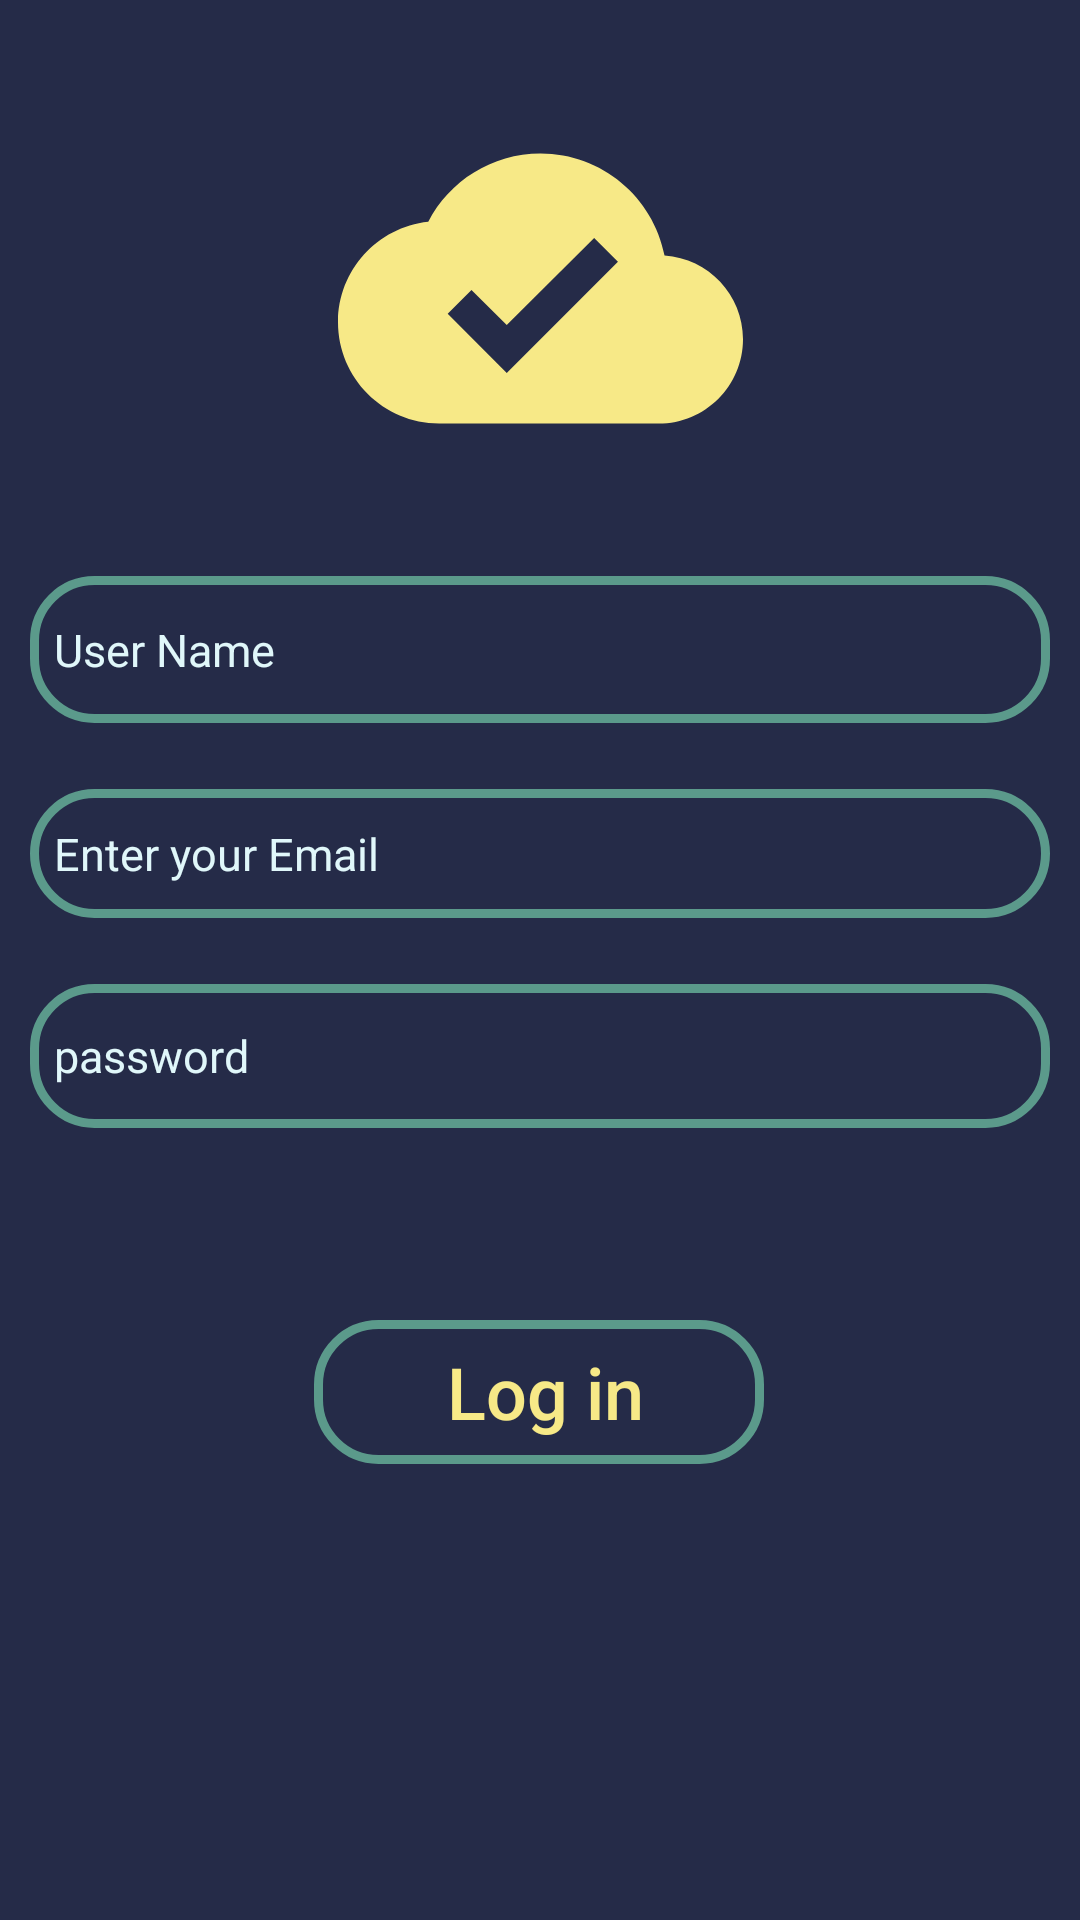

Here is an Android app screen rendered from its layout file. Give the layout XML and the strings, colors and styles it references.
<!-- AndroidManifest.xml: application theme Theme.LoginScreen -->
<!-- res/layout/activity_main.xml -->
<?xml version="1.0" encoding="utf-8"?>
<androidx.constraintlayout.widget.ConstraintLayout xmlns:android="http://schemas.android.com/apk/res/android"
    xmlns:app="http://schemas.android.com/apk/res-auto"
    xmlns:tools="http://schemas.android.com/tools"
    android:layout_width="match_parent"
    android:layout_height="match_parent"
    android:background="#252B48"
    tools:context=".MainActivity">

    <ImageView
        android:layout_width="230dp"
        android:layout_height="135dp"
        android:src="@drawable/baseline_cloud_done_24"
        app:layout_constraintBottom_toTopOf="@+id/userNameEditText"
        app:layout_constraintEnd_toEndOf="parent"
        app:layout_constraintStart_toStartOf="parent"
        app:layout_constraintTop_toTopOf="parent">


    </ImageView>

    <EditText
        android:id="@+id/emailEditText"
        android:layout_width="340dp"
        android:layout_height="43dp"
        android:layout_marginBottom="22dp"
        android:autofillHints=""
        android:background="@drawable/corner_shape"
        android:hint="@string/enter_your_email"
        android:inputType="textEmailAddress"
        android:minHeight="48dp"
        android:paddingHorizontal="8dp"
        android:textColorHint="#E0F7FA"
        android:textSize="15dp"
        android:textColor="#F7E987"
        app:layout_constraintBottom_toTopOf="@id/passwordEditText"
        app:layout_constraintEnd_toEndOf="parent"
        app:layout_constraintStart_toStartOf="parent"
        tools:ignore="RtlSymmetry,VisualLintTextFieldSize" />

    <EditText
        android:id="@+id/userNameEditText"
        android:layout_width="340dp"
        android:layout_height="49dp"
        android:layout_marginBottom="22dp"
        android:autofillHints=""
        android:background="@drawable/corner_shape"
        android:hint="@string/user_name"
        android:inputType="text"
        android:textColor="#F7E987"
        android:minHeight="48dp"
        android:textSize="15dp"
        android:paddingHorizontal="8dp"
        android:textColorHint="#E0F7FA"
        app:layout_constraintBottom_toTopOf="@+id/emailEditText"
        app:layout_constraintEnd_toEndOf="parent"
        app:layout_constraintStart_toStartOf="parent"
        tools:ignore="RtlSymmetry,VisualLintTextFieldSize" />

    <EditText
        android:id="@+id/passwordEditText"
        android:layout_width="340dp"
        android:layout_height="wrap_content"
        android:layout_marginBottom="64dp"
        android:autofillHints=""
        android:background="@drawable/corner_shape"
        android:hint="@string/password"
        android:inputType="textPassword"
        android:textSize="15dp"
        android:minHeight="48dp"
        android:paddingHorizontal="8dp"
        android:textColor="#F7E987"
        android:textColorHint="#E0F7FA"
        app:layout_constraintBottom_toTopOf="@id/LoginButton"
        app:layout_constraintEnd_toEndOf="parent"
        app:layout_constraintStart_toStartOf="parent"
        tools:ignore="RtlSymmetry,VisualLintTextFieldSize" />

    <androidx.appcompat.widget.AppCompatButton
        android:id="@+id/LoginButton"
        android:layout_width="150dp"
        android:layout_height="wrap_content"
        android:layout_marginBottom="152dp"
        android:background="@drawable/corner_shape"
        android:enabled="false"
        android:inputType="text"
        android:paddingStart="4dp"
        android:text="@string/log_in"
        android:textColor="#F7E987"
        android:textSize="24sp"
        app:layout_constraintBottom_toBottomOf="parent"
        app:layout_constraintEnd_toEndOf="parent"
        app:layout_constraintHorizontal_bias="0.498"
        app:layout_constraintStart_toStartOf="parent"
        tools:ignore="RtlSymmetry" />

    <ProgressBar
        android:id="@+id/ProgressBar"
        android:textColor="#325485"
        android:layout_width="64dp"
        android:layout_height="64dp"
        app:layout_constraintBottom_toBottomOf="parent"
        app:layout_constraintEnd_toEndOf="parent"
        app:layout_constraintStart_toStartOf="parent"
        app:layout_constraintTop_toTopOf="parent"
        android:visibility="gone"
        tools:ignore="InvalidId" />

</androidx.constraintlayout.widget.ConstraintLayout>
<!-- resources referenced by this layout -->
<resources>
  <!-- drawable baseline_cloud_done_24 (drawable) -->
  <vector android:height="24dp" android:tint="#F7E987"
      android:viewportHeight="24" android:viewportWidth="24"
      android:width="24dp" xmlns:android="http://schemas.android.com/apk/res/android">
      <path android:fillColor="@android:color/white" android:pathData="M19.35,10.04C18.67,6.59 15.64,4 12,4 9.11,4 6.6,5.64 5.35,8.04 2.34,8.36 0,10.91 0,14c0,3.31 2.69,6 6,6h13c2.76,0 5,-2.24 5,-5 0,-2.64 -2.05,-4.78 -4.65,-4.96zM10,17l-3.5,-3.5 1.41,-1.41L10,14.17 15.18,9l1.41,1.41L10,17z"/>
  </vector>
  <!-- drawable corner_shape (drawable) -->
  <?xml version="1.0" encoding="utf-8"?>
  <selector xmlns:tools="http://schemas.android.com/tools"
      xmlns:android="http://schemas.android.com/apk/res/android">
  
      <item>
          <shape android:shape="rectangle" tools:ignore="StateListReachable">
              <stroke android:width="3dp"
                  android:color="#5B9A8B"
                  >
  
  
              </stroke>
              <corners android:radius="20dp"></corners>
  
          </shape>
      </item>
  
  </selector>
  <string name="enter_your_email">Enter your Email</string>
  <string name="log_in">Log in</string>
  <string name="password">password</string>
  <string name="user_name">User Name</string>
  <style name="Theme.LoginScreen" parent="Base.Theme.mohisn" />
  <style name="Base.Theme.mohisn" parent="Theme.Material3.DayNight">
  
      </style>
</resources>
